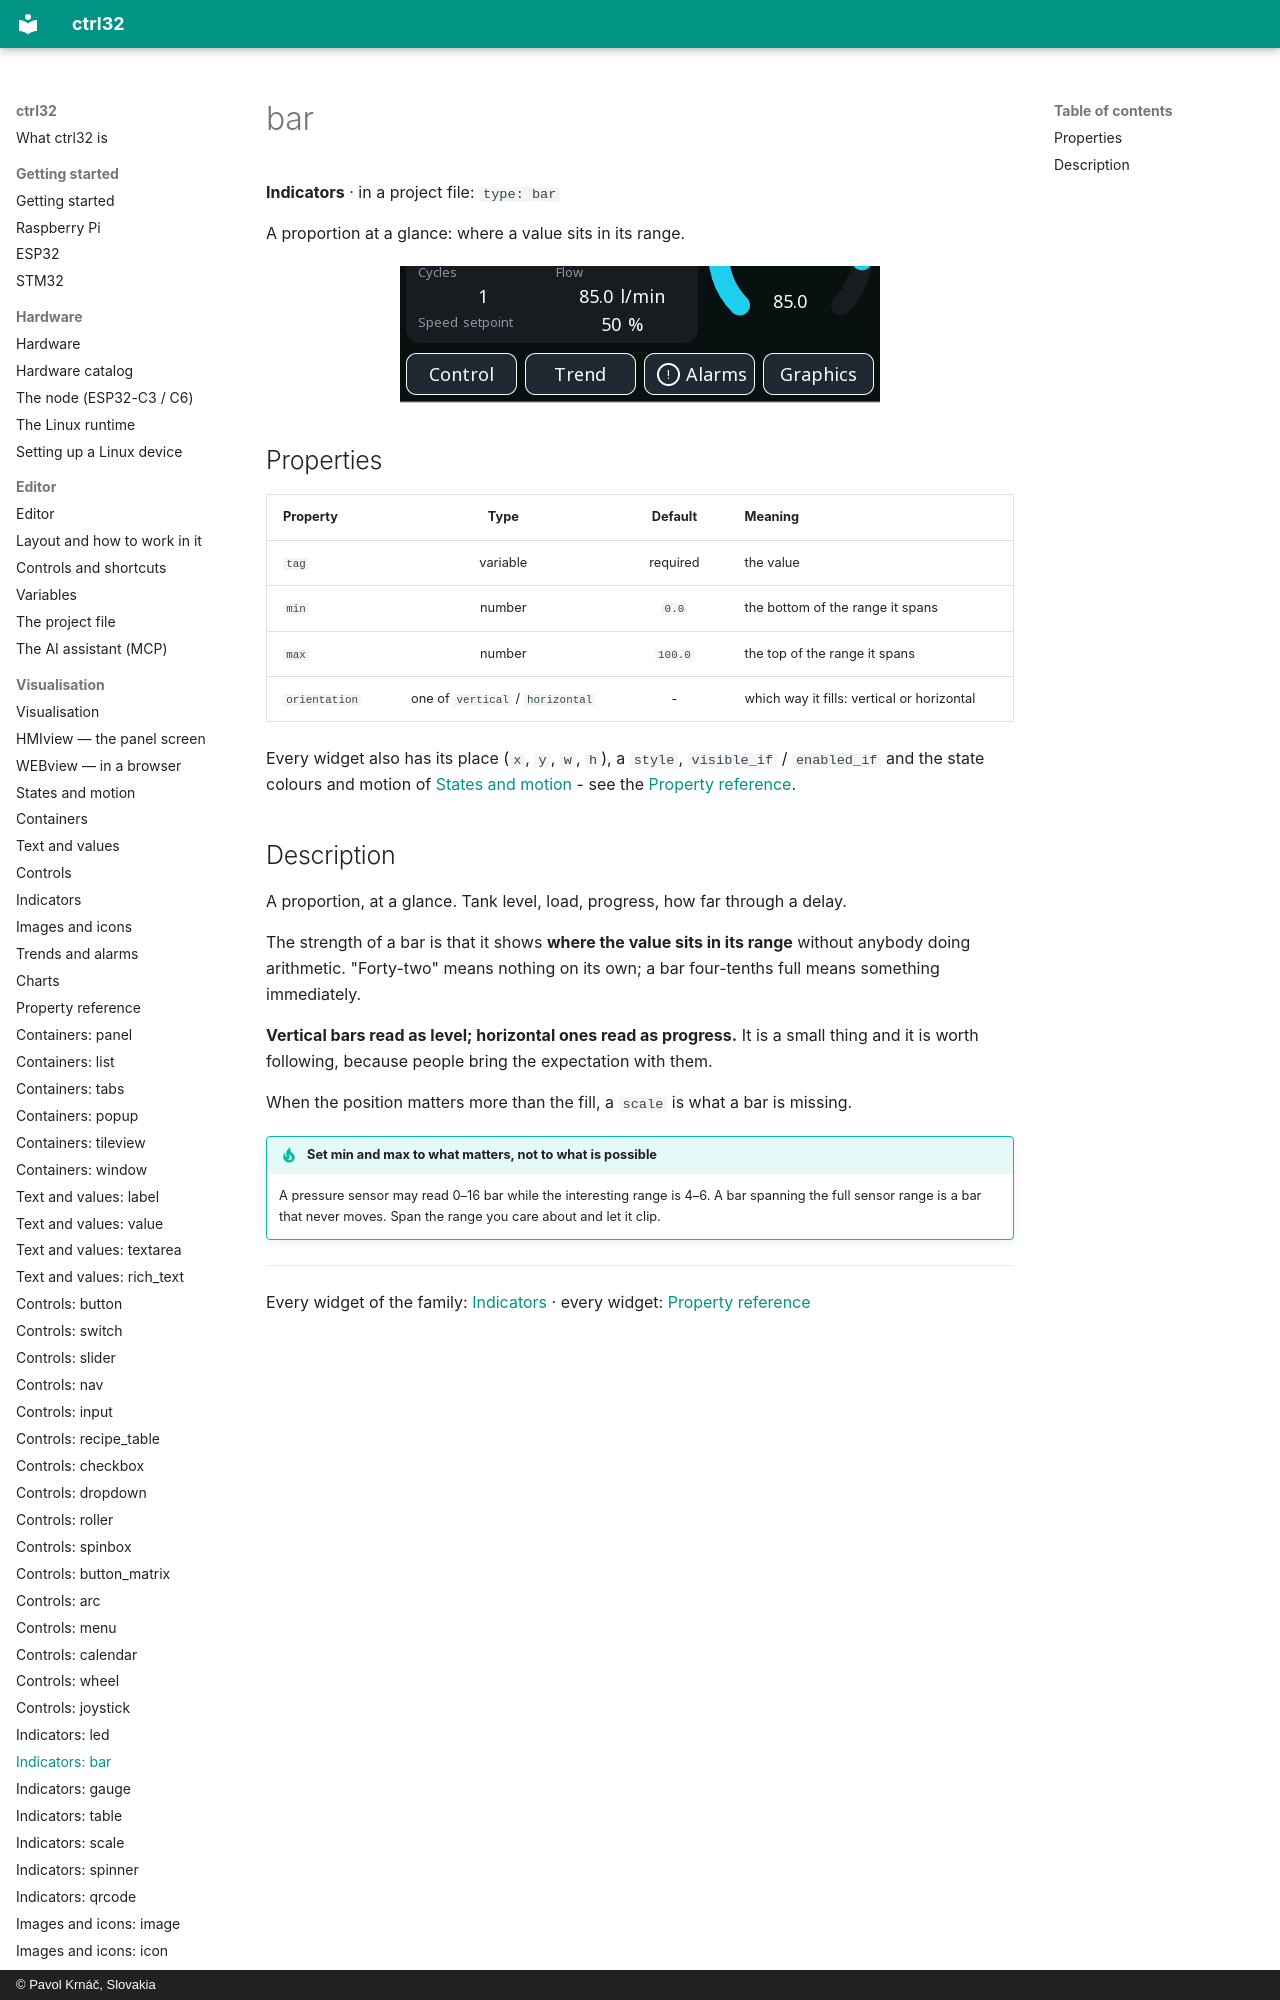

repository: ctrl32/docs · page: w-bar/index.html · generator: mkdocs · copyright: © Pavol Krnáč, Slovakia

---
image: img/gallery-indicators.webp
image_alt: "The bar widget on a screen"
---

# bar

**Indicators** · in a project file: `type: bar`

A proportion at a glance: where a value sits in its range.

![The bar widget on a screen](img/gallery-indicators.webp){: .sb-center}
